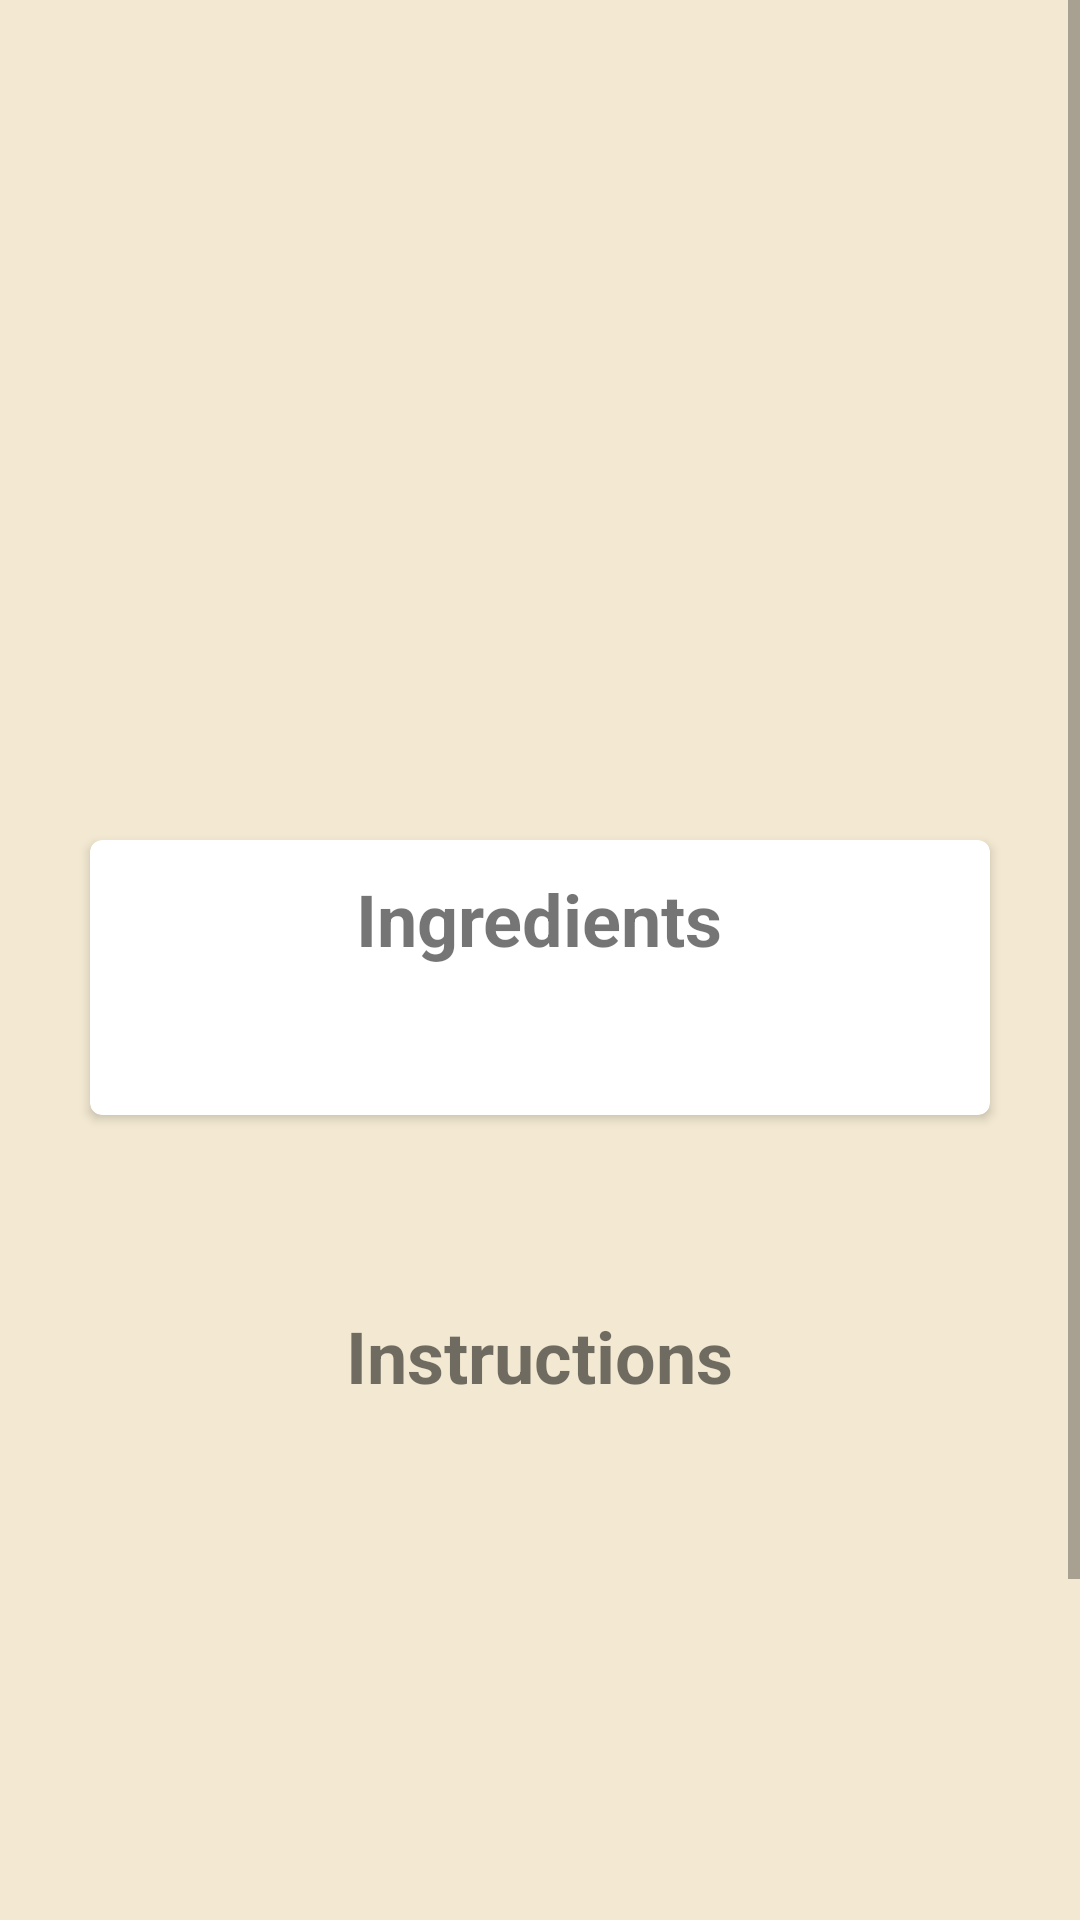

Layout XML and referenced resources for this Android screen:
<!-- AndroidManifest.xml: application theme AppTheme -->
<!-- res/layout/fragment_recipe_description.xml -->
<?xml version="1.0" encoding="utf-8"?>
<ScrollView
    android:id="@+id/description_scroll_view"
    xmlns:android="http://schemas.android.com/apk/res/android"
    xmlns:card_view="http://schemas.android.com/apk/res-auto"
    xmlns:tools="http://schemas.android.com/tools"
    android:layout_height="wrap_content"
    android:layout_width="match_parent">

    <LinearLayout
        android:orientation="vertical"
        android:layout_width="match_parent"
        android:layout_height="match_parent">

        <ImageView
            android:id="@+id/recipe_image"
            android:layout_width="match_parent"
            android:layout_height="250dp"
            android:scaleType="centerCrop"
            android:contentDescription="@string/ingredients_description"
            tools:src="@drawable/baking_placeholder"/>


        <androidx.cardview.widget.CardView
            android:id="@+id/ingredients_card_view"
            android:layout_width="300dp"
            android:layout_height="wrap_content"
            android:layout_gravity="center"
            android:layout_margin="30dp"
            android:layout_marginStart="68dp"
            android:layout_marginTop="40dp"
            card_view:cardCornerRadius="4dp"
            card_view:layout_constraintStart_toStartOf="parent"
            card_view:layout_constraintTop_toTopOf="parent">

                <LinearLayout
                    android:layout_width="match_parent"
                    android:layout_height="match_parent"
                    android:orientation="vertical">

                        <TextView
                            android:id="@+id/ingredients_title"
                            android:layout_width="wrap_content"
                            android:layout_height="wrap_content"
                            android:text="@string/ingredients_title"
                            android:textStyle="bold"
                            android:layout_gravity="center"
                            android:padding="10dp"
                            android:textSize="24sp"/>

                        <TextView
                            android:id="@+id/recipe_servings"
                            android:layout_width="wrap_content"
                            android:layout_height="wrap_content"
                            android:textStyle="normal"
                            android:layout_gravity="center"
                            android:paddingBottom="15dp"
                            android:textSize="18sp"
                            tools:text="Servings: 8"/>

                        <androidx.recyclerview.widget.RecyclerView
                            android:id="@+id/recipe_ingredients_recycler"
                            android:layout_width="match_parent"
                            android:layout_height="wrap_content"
                            android:adjustViewBounds="true"/>

                </LinearLayout>

        </androidx.cardview.widget.CardView>


        <TextView
            android:id="@+id/steps_title"
            android:layout_width="wrap_content"
            android:layout_height="wrap_content"
            android:layout_gravity="center"
            android:layout_marginTop="24dp"
            android:padding="10dp"
            android:text="@string/steps_title"
            android:textSize="24sp"
            android:textStyle="bold"/>

        <androidx.recyclerview.widget.RecyclerView
            android:id="@+id/recipe_description_recycler"
            android:layout_width="match_parent"
            android:layout_height="300dp"
            android:adjustViewBounds="true"/>

    </LinearLayout>

</ScrollView>
<!-- resources referenced by this layout -->
<resources>
  <string name="ingredients_description"> Recipe image</string>
  <string name="ingredients_title">Ingredients</string>
  <string name="steps_title">Instructions</string>
  <style name="AppTheme" parent="Theme.AppCompat.Light.DarkActionBar">
          
          <item name="colorPrimary">@color/colorPrimaryBaking</item>
          <item name="colorPrimaryDark">@color/colorPrimaryDarkBaking</item>
          <item name="colorAccent">@color/colorAccentBaking</item>
           <item name="android:colorBackground">@color/colorBackground</item>
  
       </style>
  <color name="colorPrimaryBaking">#3D3A39</color>
  <color name="colorPrimaryDarkBaking">#2D2B2B</color>
  <color name="colorAccentBaking">#E54B4B</color>
  <color name="colorBackground">#F3E9D2</color>
</resources>
